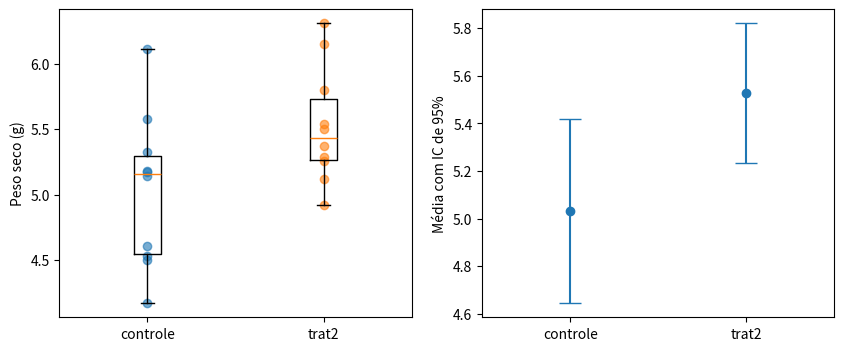

Write the Python code that produced this figure.
# Bibliotecas: numpy, scipy e matplotlib (já instaladas no Google Colab)
import numpy as np
from scipy import stats
import matplotlib.pyplot as plt

# Dados: conjunto PlantGrowth (peso seco de plantas, em g, sob três condições)
controle = np.array([4.17, 5.58, 5.18, 6.11, 4.50, 4.61, 5.17, 4.53, 5.33, 5.14])
trat2    = np.array([6.31, 5.12, 5.54, 5.50, 5.37, 5.29, 4.92, 6.15, 5.80, 5.26])
n1, n2 = len(controle), len(trat2)
m1, m2 = controle.mean(), trat2.mean()
s1, s2 = controle.std(ddof=1), trat2.std(ddof=1)
print(f"controle: n = {n1} | média = {m1:.4f} | DP = {s1:.4f} | variância = {s1**2:.4f}")
print(f"trat2:    n = {n2} | média = {m2:.4f} | DP = {s2:.4f} | variância = {s2**2:.4f}")
print(f"Diferença das médias (controle - trat2) = {m1 - m2:.4f} g")

# 1. Variância combinada e estatística de teste de Student
sp2 = ((n1 - 1) * s1**2 + (n2 - 1) * s2**2) / (n1 + n2 - 2)
ep = np.sqrt(sp2 * (1 / n1 + 1 / n2))
t = (m1 - m2) / ep; gl = n1 + n2 - 2
print(f"\nVariância combinada = [{n1-1} x {s1**2:.4f} + {n2-1} x {s2**2:.4f}] / {n1+n2-2} = {sp2:.4f}")
print(f"Erro-padrão da diferença = raiz({sp2:.4f} x (1/{n1} + 1/{n2})) = {ep:.4f}")
print(f"t = {m1 - m2:.4f} / {ep:.4f} = {t:.4f} com {gl} gl | p-valor = {2*stats.t.sf(abs(t), gl):.5f}")
print("scipy (Student):", stats.ttest_ind(controle, trat2, equal_var=True))

# 2. Intervalo de confiança de 95% para a diferença
tc = stats.t.ppf(0.975, gl); ic = (m1 - m2) + np.array([-1, 1]) * tc * ep
print(f"IC 95% da diferença = [{ic[0]:.4f}; {ic[1]:.4f}]")

# 3. Versão de Welch (não supõe variâncias iguais)
ep_w = np.sqrt(s1**2 / n1 + s2**2 / n2)
gl_w = (s1**2/n1 + s2**2/n2)**2 / ((s1**2/n1)**2/(n1-1) + (s2**2/n2)**2/(n2-1))
t_w = (m1 - m2) / ep_w
print(f"\nWelch: erro-padrão = {ep_w:.4f} | gl = {gl_w:.4f} | t = {t_w:.4f} | p-valor = {2*stats.t.sf(abs(t_w), gl_w):.5f}")
print("scipy (Welch):", stats.ttest_ind(controle, trat2, equal_var=False))

# 4. Pressupostos
for nome, g in [("controle", controle), ("trat2", trat2)]:
    W, pw = stats.shapiro(g); print(f"Shapiro-Wilk ({nome}): W = {W:.4f}, p-valor = {pw:.4f}")
lev = stats.levene(controle, trat2, center="median")
print(f"Brown-Forsythe: W = {lev.statistic:.4f}, p-valor = {lev.pvalue:.4f} | razão entre variâncias = {max(s1,s2)**2/min(s1,s2)**2:.4f}")

# 5. Tamanho do efeito
d = (m1 - m2) / np.sqrt(sp2)
g_hedges = d * (1 - 3 / (4 * (n1 + n2) - 9))
print(f"\nd de Cohen = {d:.4f} | g de Hedges (corrigido) = {g_hedges:.4f}")

# 6. Alternativa não paramétrica
print("Mann-Whitney:", stats.mannwhitneyu(controle, trat2).pvalue.round(5))

# 7. Poder do teste
delta = abs(d) * np.sqrt(n1 * n2 / (n1 + n2))
print(f"Poder para o efeito observado (alfa = 0,05): {stats.nct.sf(tc, gl, delta) + stats.nct.cdf(-tc, gl, delta):.4f}")

# 8. Gráficos
fig, ax = plt.subplots(1, 2, figsize=(10, 4))
ax[0].boxplot([controle, trat2]); ax[0].set_xticks([1, 2]); ax[0].set_xticklabels(["controle", "trat2"])
for j, g in enumerate([controle, trat2], 1): ax[0].scatter(np.full(len(g), j), g, alpha=0.6)
ax[0].set_ylabel("Peso seco (g)")
ax[1].errorbar([0, 1], [m1, m2], yerr=[tc*s1/np.sqrt(n1), tc*s2/np.sqrt(n2)], fmt="o", capsize=8)
ax[1].set_xlim(-0.5, 1.5); ax[1].set_xticks([0, 1]); ax[1].set_xticklabels(["controle", "trat2"])
ax[1].set_ylabel("Média com IC de 95%")
plt.show()
